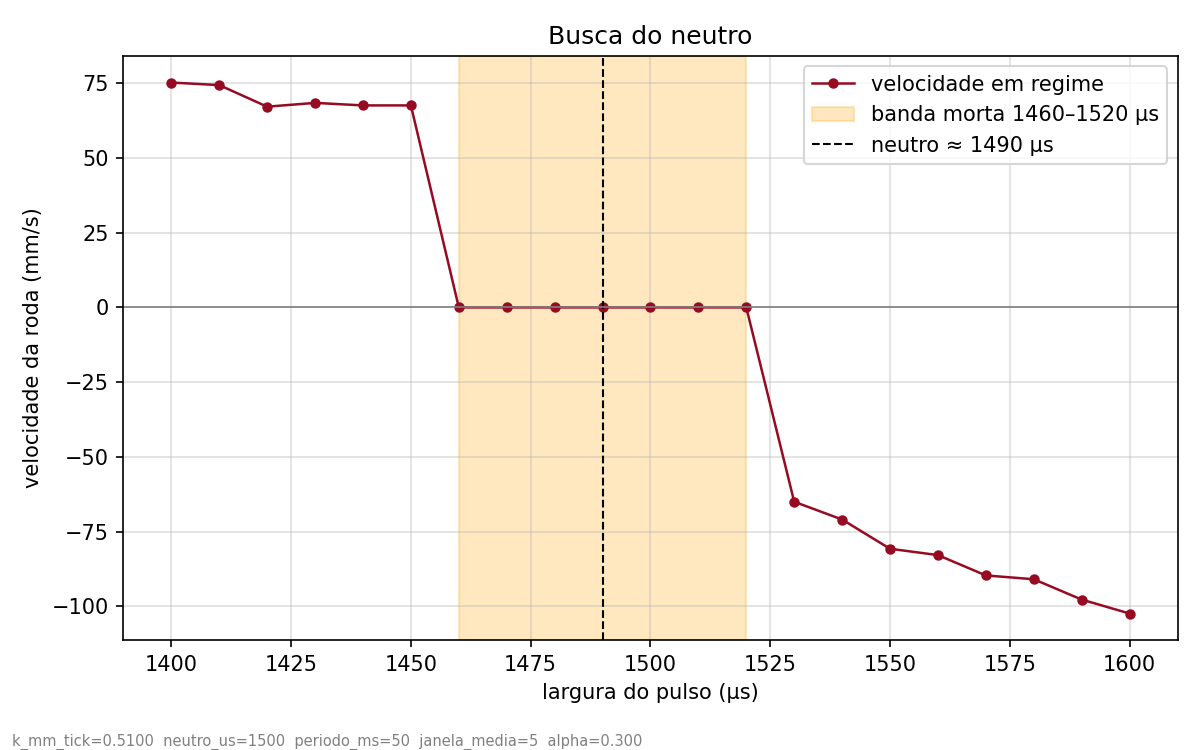

The data file committed next to this chart (first rows):
# k_mm_tick=0.5100 neutro_us=1500 period…
pulso_us, ticks, dt_s, v_mm_s
1400, 177, 1.200, 75.22
1410, 175, 1.200, 74.37
1420, 158, 1.200, 67.15
1430, 161, 1.200, 68.42
1440, 159, 1.200, 67.57
1450, 159, 1.200, 67.57
1460, 0, 1.200, 0.00
1470, 0, 1.200, 0.00
1480, 0, 1.200, 0.00
1490, 0, 1.200, 0.00
1500, 0, 1.200, 0.00
1510, 0, 1.200, 0.00
1520, 0, 1.200, 0.00
1530, -153, 1.200, -65.02
1540, -167, 1.200, -70.97
1550, -190, 1.200, -80.75
1560, -195, 1.200, -82.87
1570, -211, 1.200, -89.67
1580, -214, 1.200, -90.95
1590, -230, 1.200, -97.75
1600, -241, 1.200, -102.4
